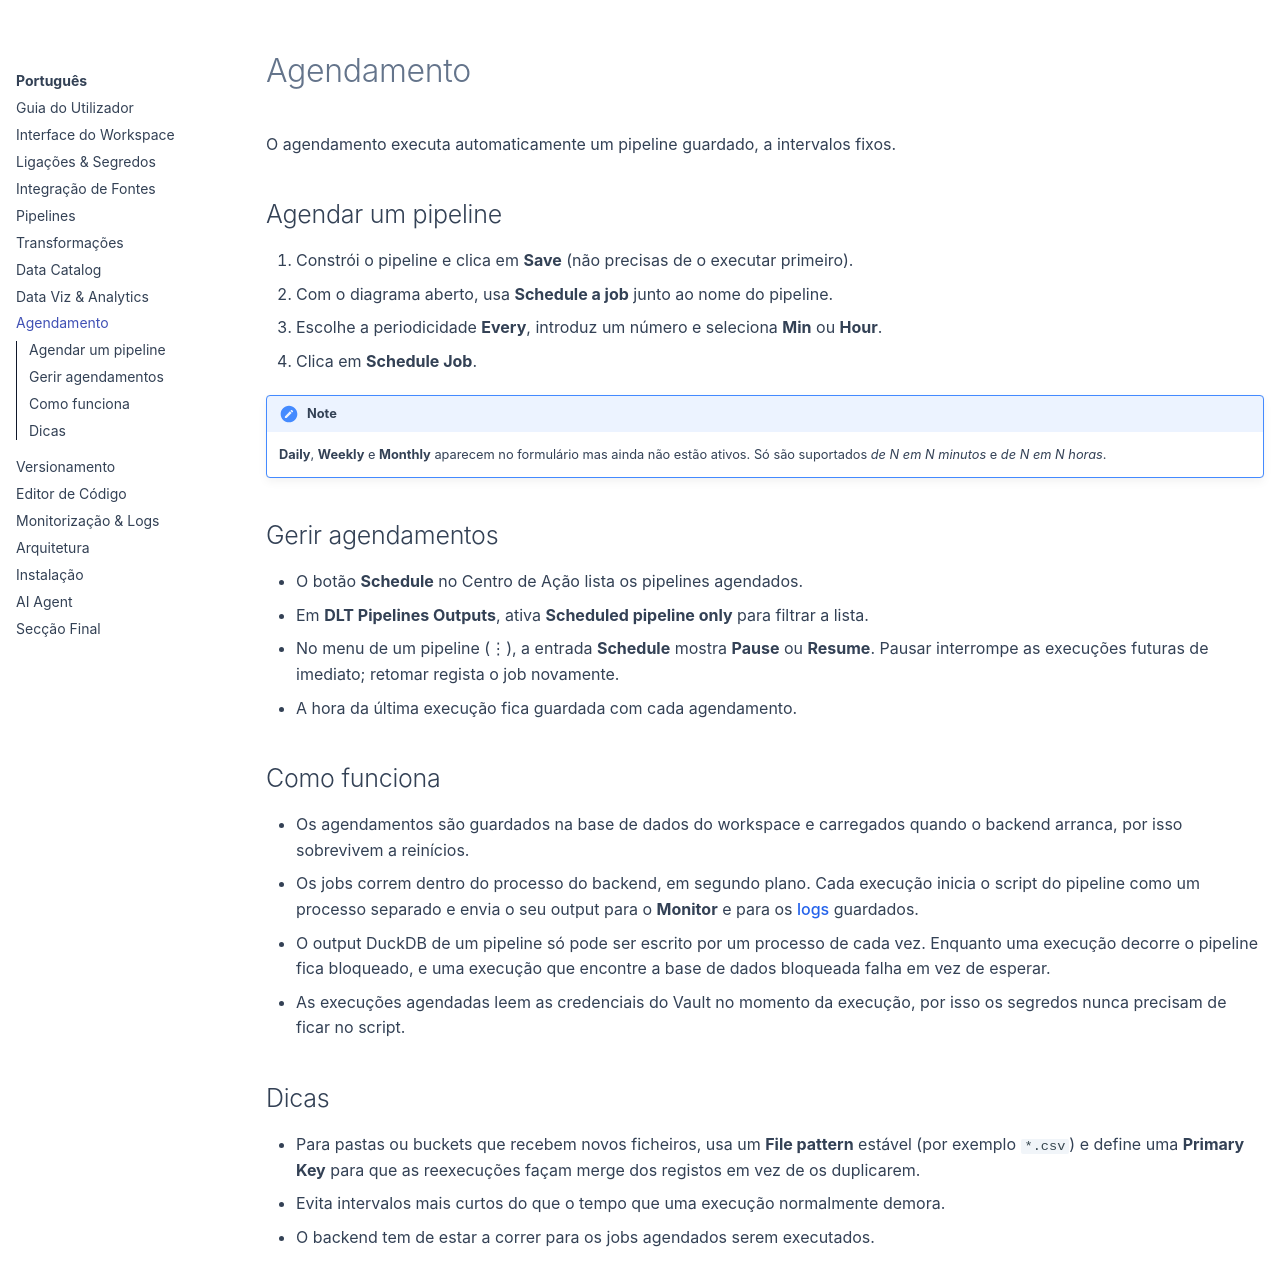

repository: gilvander/e2e-data · page: pt/scheduling/index.html · generator: mkdocs

# Agendamento

O agendamento executa automaticamente um pipeline guardado, a intervalos fixos.

## Agendar um pipeline

1.  Constrói o pipeline e clica em **Save** (não precisas de o executar primeiro).
2.  Com o diagrama aberto, usa **Schedule a job** junto ao nome do pipeline.
3.  Escolhe a periodicidade **Every**, introduz um número e seleciona **Min** ou **Hour**.
4.  Clica em **Schedule Job**.

!!! note
    **Daily**, **Weekly** e **Monthly** aparecem no formulário mas ainda não estão ativos. Só são suportados *de N em N minutos* e *de N em N horas*.

## Gerir agendamentos

*   O botão **Schedule** no Centro de Ação lista os pipelines agendados.
*   Em **DLT Pipelines Outputs**, ativa **Scheduled pipeline only** para filtrar a lista.
*   No menu de um pipeline (⋮), a entrada **Schedule** mostra **Pause** ou **Resume**. Pausar interrompe as execuções futuras de imediato; retomar regista o job novamente.
*   A hora da última execução fica guardada com cada agendamento.

## Como funciona

*   Os agendamentos são guardados na base de dados do workspace e carregados quando o backend arranca, por isso sobrevivem a reinícios.
*   Os jobs correm dentro do processo do backend, em segundo plano. Cada execução inicia o script do pipeline como um processo separado e envia o seu output para o **Monitor** e para os [logs](monitoring.md) guardados.
*   O output DuckDB de um pipeline só pode ser escrito por um processo de cada vez. Enquanto uma execução decorre o pipeline fica bloqueado, e uma execução que encontre a base de dados bloqueada falha em vez de esperar.
*   As execuções agendadas leem as credenciais do Vault no momento da execução, por isso os segredos nunca precisam de ficar no script.

## Dicas

*   Para pastas ou buckets que recebem novos ficheiros, usa um **File pattern** estável (por exemplo `*.csv`) e define uma **Primary Key** para que as reexecuções façam merge dos registos em vez de os duplicarem.
*   Evita intervalos mais curtos do que o tempo que uma execução normalmente demora.
*   O backend tem de estar a correr para os jobs agendados serem executados.
